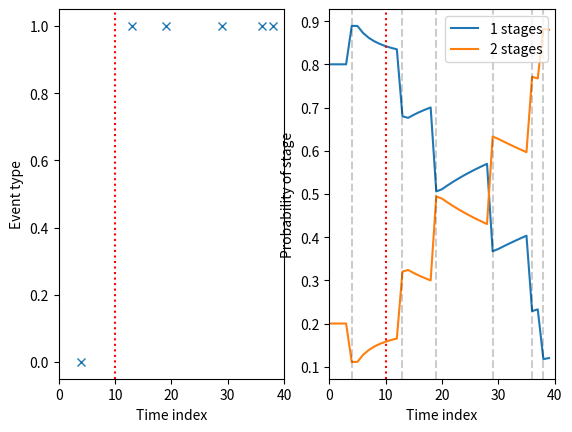

The script that saved this image:
# Estimation of the state of an object.
#
# An object can be in one of a given number of states, but the state must be
# inferred from noisy data. 
#
# The state of the object evolves over time, but once it has crossed to the next
# state in the sequence, it cannot return.
#
# Observations are provided about the object, but those observations are not
# under any control, so they arrive when they are generated by an external
# source. The external system may not send data it collects to the inference 
# engine, but the probability of missing observations can be assumed to follow
# a parametric distribution.
#
# Observations from the external system do not uniquely define the state that
# the object is in, i.e. there is some ambiguity.
#
# The problem is to estimate the state of the object from the noisy and missing
# observations.

import itertools
import math
import matplotlib.pyplot as plt
from matplotlib import cm
import numpy as np
import random
import scipy.optimize as optimize
import matplotlib.pyplot as plt


def stage_changepoints(num_stages, tau_max):
    """Returns a list of random stage changepoints."""

    assert num_stages > 1
    assert num_stages < tau_max, f"Too many stages ({num_stages}) for time {tau_max}"

    num_changepoints = num_stages - 1

    # Sample without replacement
    changepoints = random.sample(range(tau_max), num_changepoints)

    # Return a sorted list of changepoints in time order
    changepoints = sorted(changepoints)

    assert len(changepoints) == num_changepoints
    assert len(set(changepoints)) == len(changepoints), f"Changepoints {changepoints} aren't unique"
    assert max(changepoints) < tau_max

    return changepoints


def gen_events_for_stage(t_min, t_max, p_event):
    """Generate events for the stage with time t_min <= t < t_max."""

    assert t_min >= 0
    assert t_min <= t_max, f"Invalid times {t_min}, {t_max}"
    assert abs(sum(p_event) - 1.0) < 1e-6, f"Probability doesn't sum to 1"

    if t_min == t_max:
        return np.array([]), np.array([], dtype=int)

    # Number of events in the stage to generate (minimum of 1)
    prop = np.random.uniform(0, 0.8)
    tau = t_max - t_min
    num_events = max(math.floor(prop*tau), 1)

    # Times of the events 
    event_times = sorted(random.sample(range(t_min, t_max), num_events))
    assert len(event_times) == num_events
    assert len(set(event_times)) == num_events, f"Event times aren't unique: {event_times}"
    assert min(event_times) >= t_min
    assert max(event_times) < t_max

    # Types of events
    event_types = [int(np.where(np.random.multinomial(1, p_event) == 1)[0][0]) for _ in range(num_events)]
    assert len(event_types) == num_events, f"Got {len(event_types)}, expected {num_events}"
    assert min(event_types) >= 0
    assert max(event_types) < len(p_event)

    # Return a tuple of event times and event types
    assert len(event_times) == len(event_types)
    return event_times, event_types


def check_cpt_is_valid(cpt):
    """Check that the CPT is valid, i.e. rows sum to 1."""

    # Difference between the sum of the rows and 1.0
    return max(np.sum(cpt, axis=1) - 1.0) < 1e-6


def check_probs_sum_to_1(p):
    """Check that a vector of probabilities sums to 1."""
    return abs(sum(p) - 1.0) < 1e-6


def generate_obs(p_s, cpt, tau_max):
    """Generate synthetic observations."""

    assert check_probs_sum_to_1(p_s), f"Probabilities don't sum to 1"
    assert tau_max > 0, f"Invalid tau_max: {tau_max}"
    assert check_cpt_is_valid(cpt), f"Row(s) don't sum to 1: {cpt}"
    assert len(p_s) == cpt.shape[0]

    # Sample to get the number of stages
    num_stages = np.where(np.random.multinomial(1, p_s) == 1)[0][0] + 1
    assert num_stages >= 1
    assert num_stages <= len(p_s)

    if num_stages == 1:
        event_times, event_types = gen_events_for_stage(0, tau_max, cpt[0,:])
        gt_stages = np.repeat(0, len(event_times))
        changepoints = []
    else:
        # Determine the stage changepoints
        changepoints = stage_changepoints(num_stages, tau_max)

        # Generate the ground truth stage, event time, event type
        gt_stages = np.array([])
        event_times = np.array([])
        event_types = np.array([], dtype=int)

        # Walk through each stage
        for s in range(num_stages):
            if s == 0:
                # First stage
                t_min = 0
                t_max = changepoints[0]
            elif s == num_stages - 1:
                # Last stage
                t_min = changepoints[-1]
                t_max = tau_max
            else:
                t_min = changepoints[s-1]
                t_max = changepoints[s]

            assert s < cpt.shape[0], f"Insufficient rows in CPT for stage {s}"
            event_times_s, event_types_s = gen_events_for_stage(t_min, t_max, cpt[s,:])

            num_events = len(event_times_s)

            gt_stages = np.append(gt_stages, np.repeat(s, num_events))
            event_times = np.append(event_times, event_times_s)
            event_types = np.append(event_types, event_types_s)

        # Ensure there are no missing stages
        assert len(set(gt_stages)) == num_stages, f"Expected {num_stages}, got {set(gt_stages)}"

    assert len(gt_stages) == len(event_times), f"gt_stages = {gt_stages}, event_times = {event_times}"
    assert len(gt_stages) == len(event_types), f"gt_stages = {gt_stages}, event_types = {event_types}"

    return gt_stages, event_times, event_types, changepoints


def indicator(event_time, stage, changepoints, tau_max):
    """Indicator function returns 1 if event time is between changepoints, otherwise 0."""

    assert 0 <= event_time <= tau_max, f"event time {event_time} out of range [0, {tau_max}]"
    assert tau_max > 0

    # If there are no changepoints, then the event is definitely within the stage
    if len(changepoints) == 0:
        return 1.0

    if stage == 0:
        t_min = 0
        t_max = changepoints[0]
    elif stage == len(changepoints):
        t_min = changepoints[-1]
        t_max = tau_max+1
    else:
        t_min = changepoints[stage - 1]
        t_max = changepoints[stage]

    if t_min <= event_time < t_max:
        return 1.0
    else:
        return 0.0
    

def log_likelihood(event_times, event_types, changepoints, cpt, tau_max):
    """Calculate the log-likelihood."""

    assert len(event_times) == len(event_types)
    assert tau_max > 0

    total = 0.0
    for s in range(len(changepoints) + 1):
        for k in range(len(event_times)):
            assert s < cpt.shape[0], f"Stage {s} out of range for CPT"
            assert event_types[k] < cpt.shape[1], f"Event type {event_types[k]} out of range for CPT"

            # Add on a small number in case the probability from the CPT is 0
            p = cpt[s, event_types[k]] + 1e-16
            total += indicator(event_times[k], s, changepoints, tau_max) * math.log(p)

    return total


def valid_changepoints(seq):
    """Does the sequence represent valid changepoints?"""

    if len(seq) == 1:
        return True
    
    for i in range(len(seq) - 1):
        if seq[i] >= seq[i+1]:
            return False
        
    return True


def all_changepoints(num_changepoints, tau_max):
    """Construct a list of all possible valid changepoint positions."""

    assert num_changepoints >= 0
    assert tau_max >= 0

    if num_changepoints == 0:
        return []
    
    if tau_max == 0:
        return []

    changepoints = []

    x = list(range(tau_max))
    y = [x for _ in range(num_changepoints)]
    for seq in itertools.product(*y):
        if valid_changepoints(seq):
            changepoints.append(seq)

    return changepoints


def run_inference(event_times, event_types, p_s, cpt, tau_max):
    """Run inference."""

    assert len(event_times) == len(event_types)
    assert len(p_s) > 0
    assert len(p_s) == cpt.shape[0], f"incompatible number of stages"
    assert tau_max >= 0

    joint_probs = []

    if len(event_times) == 0 or tau_max == 0:
        for s in range(len(p_s)):
            joint_probs.append((s+1, [], p_s[s]))
        return joint_probs

    # Maximum number of changepoints
    num_changepoints = len(p_s) - 1

    changepoints_to_process = all_changepoints(num_changepoints, tau_max)

    if len(changepoints_to_process) == 0:
        for s in range(len(p_s)):
            joint_probs.append((s+1, [], p_s[s]))
        return joint_probs       

    # Walk through each possible configuration of changepoints
    for changepoints in changepoints_to_process:

        # Walk through the number of stages in the model
        for s in range(len(p_s)):
            select_changepoints = changepoints[:s]

            ll = log_likelihood(event_times, event_types, select_changepoints, cpt, tau_max)
            prior_s = p_s[s]
            prior_tau = 1.0
            joint = math.exp(ll) * prior_s * prior_tau
            joint_probs.append((s+1, changepoints, joint))

    assert len(joint_probs) > 0, f"joint_probs = {joint_probs}, tau_max = {tau_max}"

    return joint_probs


def p_num_stages(joint_probs, L):
    """Probability of the number of stages from the joint."""
    
    assert L > 0, f"max number of stages invalid: {L}"

    total_for_num_stages = np.repeat(0.0, L)
    total = 0.0

    for j in joint_probs:
        num_stages, _, joint = j
        total_for_num_stages[num_stages - 1] += joint
        total += joint
    
    assert total > 0.0, f"total = 0 for joint_probs: {joint_probs}"
    return total_for_num_stages / total


def trim_events(event_times, event_types, t):
    """Retain events up to and including a given time."""

    assert len(event_times) == len(event_types)
    assert t >= 0

    event_times_in_range = np.array([])
    event_types_in_range = np.array([], dtype=int)

    for i in range(len(event_times)):
        if event_times[i] <= t:
            event_times_in_range = np.append(event_times_in_range, event_times[i])
            event_types_in_range = np.append(event_types_in_range, event_types[i])

    return event_times_in_range, event_types_in_range


def prob_num_stages_over_time(event_times, event_types, p_s, cpt, tau_max):
    """Calculate the probability of the number of stages over time."""

    # Matrix to hold the probability of the number of stages
    m = np.zeros((len(p_s), tau_max))

    for t in range(tau_max):

        # Only retain the events up to and including time t
        event_times_in_range, event_types_in_range = trim_events(event_times, event_types, t)

        # Run inference
        joint_probs = run_inference(event_times_in_range, event_types_in_range, p_s, cpt, t)
        assert len(joint_probs) > 0

        # Summarise
        m[:,t] = p_num_stages(joint_probs, len(p_s))

    return m


def calc_cpt_event_given_stage(cpt_s_given_e, p_s):
    """Calculate the matrix of p(e|s) from p(s|e) and p(s)."""

    assert check_cpt_is_valid(cpt_s_given_e)
    assert check_probs_sum_to_1(p_s)

    cpt_s_given_e_t = cpt_s_given_e.transpose()

    # Number of different types of events
    N = cpt_s_given_e.shape[0]

    # Number of different stages
    M = cpt_s_given_e.shape[1]

    # Function to calculate the error given a candidate p(e)
    # Error term is really np.dot(y,y), but better results were found by scaling
    def f(e):
        y = np.dot(cpt_s_given_e_t, e) - p_s
        return 100 * np.dot(y, y)**2

    # Constraints
    cons = ({
        'type': 'eq',
        'fun': lambda x: x.sum() - 1  # p(e) must sum to 1
    })

    # Bounds (each 0 <= p(e_i) <= 1)
    bnds = [(0, 1) for _ in range(N)]

    # Perform optimisation to find p(e)
    res = optimize.minimize(f, 
                            np.ones(N)/N,  # initial
                            method='SLSQP', 
                            constraints=cons, 
                            bounds=bnds,
                            tol=1e-30,
                            options={
                                'disp': False,
                                'maxiter': 10000,
                                'ftol': 1e-30,
                                'eps': 1e-10
                            })
    print(res)
    p_e_best = res['x']

    # Calculate p(s) given p(s|e) and the estimated p(e)
    p_s_est = np.zeros(M)
    

    # Calculate the CPT p(e|s)
    cpt_e_given_s = np.zeros((M, N))
    for s in range(M):
        for e in range(N):
            cpt_e_given_s[s, e] = cpt_s_given_e[e, s] * p_e_best[e] / p_s[s]

    print(cpt_e_given_s)

    # Check each row of the CPT sums to 1
    assert check_cpt_is_valid(cpt_e_given_s), \
        f"CPT isn't valid: {cpt_e_given_s}, row sum: {np.sum(cpt_e_given_s, axis=1)}"

    return cpt_e_given_s, p_e_best


def demo_of_optimisation_problem():
    """Plot the surface of the error for different values of p(e)."""

    # CPT of p(s|e) with 3 events and 2 stages
    cpt_s_given_e = np.array([
        [0.1, 0.9],
        [0.8, 0.2],
        [0.6, 0.4]
    ])

    p_s = np.array([0.64, 0.36])

    cpt_s_given_e_t = cpt_s_given_e.transpose()

    def f(e):
        y = np.dot(cpt_s_given_e_t, e) - p_s
        return np.dot(y, y)

    fig, ax = plt.subplots(subplot_kw={"projection": "3d"})

    # Make data
    X = np.arange(0, 1, 0.1)
    Y = np.arange(0, 1, 0.1)
    X, Y = np.meshgrid(X, Y)
    
    Z = np.zeros(X.shape)
    for x in range(X.shape[1]):
        for y in range(X.shape[0]):
            Z[x,y] = f(np.array([x, y, 1-(x+y)]))

    # Plot the surface
    surf = ax.plot_surface(X, Y, Z, cmap=cm.coolwarm,
                        linewidth=0, antialiased=False)

    # Add a color bar
    fig.colorbar(surf, shrink=0.5, aspect=5)

    plt.show()


if __name__ == '__main__':

    # Show the surface on which optimisation is performed
    # demo_of_optimisation_problem()

    # Number of time steps
    tau_max = 40

    # Test case to demonstrate
    test_case = 1

    if test_case == 0:

        # Distribution of the number of stages
        #               1    2    3
        p_s = np.array([0.6, 0.3, 0.1])

        # Distribution of the number of stages when generating synthetic data
        #                   1    2    3
        p_s_gen = np.array([0.2, 0.2, 0.6])

        # CPT defining the probability of a given event type given the stage
        # Each row is an event and each column is a stage and so the rows must sum
        # to 1
        #    1    2    3  <-- stage
        cpt_stage_given_event = np.array([ 
            [0.2, 0.1, 0.7], 
            [0.3, 0.7, 0.0], 
            [0.7, 0.1, 0.2],
            [0.1, 0.4, 0.5],
            [0.3, 0.3, 0.4]
        ])

        # Use optimisation to find p(e|s)
        cpt_e_given_s, p_e = calc_cpt_event_given_stage(cpt_stage_given_event, p_s)

    elif test_case == 1:

        # Example case: Two stages, 4 events
        cpt_e_given_s = np.array([
            [0.2, 0.3, 0.4, 0.1],
            [0.1, 0.7, 0.1, 0.1]
        ])
        p_s = np.array([0.8, 0.2])
        p_s_gen = np.array([0.2, 0.8])

    # Generate the ground truth stage and observed events
    gt_stages, event_times, event_types, gt_changepoints = generate_obs(p_s_gen, cpt_e_given_s, tau_max)
    print(f"Ground truth stages: {gt_stages}")
    print(f"Event times: {event_times}")
    print(f"Event types: {event_types}")
    print(f"Changepoints: {gt_changepoints}")

    # Calculate the probability of the number of stages over time
    m = prob_num_stages_over_time(event_times, event_types, p_s, cpt_e_given_s, tau_max)

    # Plot the ground truth vs. the inferred state
    fig = plt.figure()

    plt.subplot(1, 2, 1)
    plt.plot(event_times, event_types, 'x')
    plt.xlim(0, tau_max)
    for c in gt_changepoints:
        plt.axvline(x=c, color='r', ls=':')
    plt.xlabel('Time index')
    plt.ylabel('Event type')
    
    plt.subplot(1, 2, 2)
    for num_cps in range(m.shape[0]):
        plt.plot(m[num_cps, :], label=f"{num_cps + 1} stages")
    for c in gt_changepoints:
        plt.axvline(x=c, color='r', ls=':')
    for e in event_times:
        plt.axvline(x=e, color='k', ls='--', alpha=0.2)
    plt.xlim(0, tau_max)
    plt.xlabel('Time index')
    plt.ylabel('Probability of stage')
    plt.legend()

    plt.show()